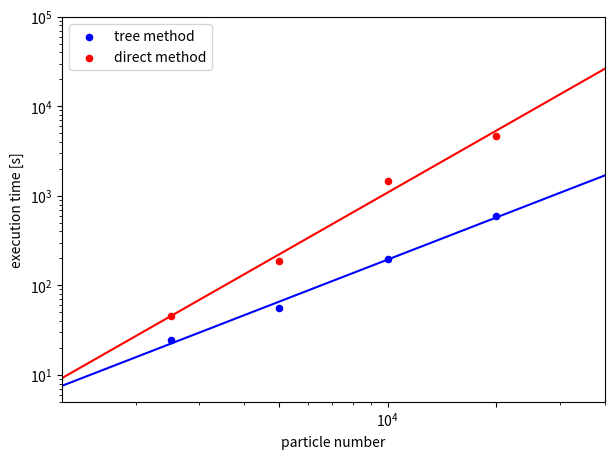

Python code for this plot:
import matplotlib
import matplotlib.pyplot as plt
import numpy as np
from scipy.optimize import curve_fit


def linear(x, a, b):
    return a * x + b


N = np.array([2.5, 5, 10, 20])*1000
tTree = np.array([24.8, 55.6, 198, 598])
tNsqr = np.array([46, 188, 1455, 4666])

Topt, Tcov = curve_fit(linear, np.log(N), np.log(tTree))
Nopt, Ncov = curve_fit(linear, np.log(N), np.log(tNsqr))

print(Topt)
print(Nopt)
ytos = 60*60*24*365
print("Tree(1e10)=", np.exp(linear(np.log(1e10), Topt[0], Topt[1]))/ytos)
print("Nsqr(1e10)=", np.exp(linear(np.log(1e10), Nopt[0], Nopt[1]))/ytos)

plt.figure(figsize=(7, 5))
# plt.title("execution time vs. particle number")
plt.xlabel("particle number")
plt.ylabel("execution time [s]")

plt.xscale('log')
plt.yscale('log')
# plt.gca().get_xaxis().get_major_formatter().labelOnlyBase = False
# plt.gca().get_xaxis().set_major_formatter(matplotlib.ticker.ScalarFormatter())
plt.gca().set_xticks([5e3, 1e4, 2e4])

plt.scatter(N, tTree, label="tree method", color='blue', s=20)
plt.scatter(N, tNsqr, label="direct method", color='red', s=20)

x = range(1000, 40000)
plt.plot(x, np.exp(linear(np.log(x), Topt[0], Topt[1])), color='blue')
plt.plot(x, np.exp(linear(np.log(x), Nopt[0], Nopt[1])), color='red')

plt.xlim(.5*min(N), 2*max(N))
plt.ylim(5, 10**5)
plt.legend(loc='upper left')
plt.savefig("runtimes.png")

# plt.show()
